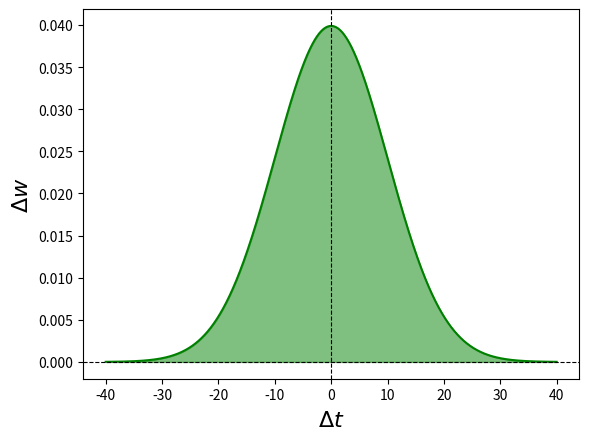
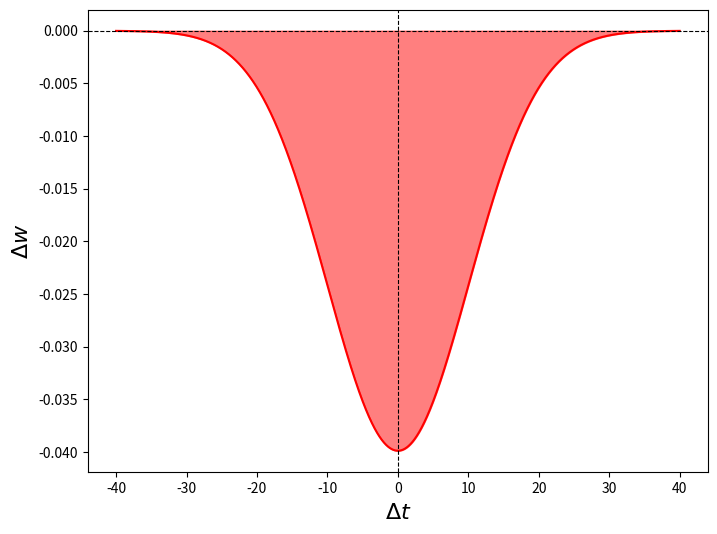
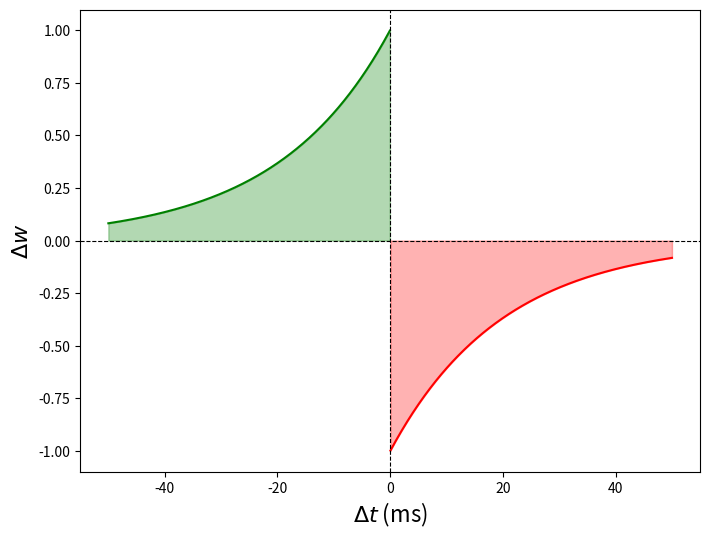
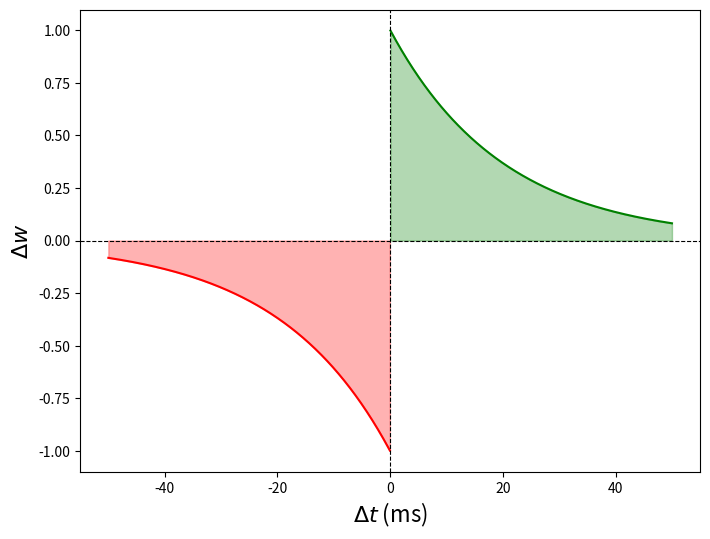

Generate these figures, in order, with matplotlib:
import numpy as np
import matplotlib.pyplot as plt
from scipy.stats import norm

###########################
### Symmetrical Hebbian ###
###########################

# Define x-axis range
x_axis = np.arange(-40, 40, 0.001)

# Mean and standard deviation
mean = 0
sd = 10

# Compute the normal PDF
y = norm.pdf(x_axis, mean, sd)

# Ensure the curve flattens out towards zero by taking the absolute value
y_positive = np.abs(y)

# Plot the adjusted distribution
plt.plot(x_axis, y_positive, label="Flattened Normal Distribution", color="green")
plt.axhline(0, color='black', linestyle='--', linewidth=0.8)  # Horizontal line at 0
plt.axvline(0, color='black', linestyle='--', linewidth=0.8)  # Vertical line at 0
plt.fill_between(x_axis, y, 0, where=(y > 0), color="green", alpha=0.5)
plt.ylabel(r"$\Delta w$", fontsize=16)
plt.xlabel(r"$\Delta t$", fontsize=16)
plt.show()

##############################
### Symmetric Anti-Hebbian ###
##############################

# Define x-axis range
x_axis = np.arange(-40, 40, 0.001)

# Mean and standard deviation
mean = 0
sd = 10

# Compute the anti-Hebbian rule: Flip the Hebbian curve by multiplying by -1
y = -norm.pdf(x_axis, mean, sd)

# Plot the anti-Hebbian rule
plt.figure(figsize=(8, 6))
plt.plot(x_axis, y, label="Anti-Hebbian Rule", color="red")

# Fill the negative area under the curve
plt.fill_between(x_axis, y, 0, where=(y < 0), color="red", alpha=0.5, label="Negative Weight Change")

# Add labels, title, and legend
plt.ylabel(r"$\Delta w$", fontsize=16)
plt.xlabel(r"$\Delta t$", fontsize=16)
plt.axhline(0, color="black", linestyle="--", linewidth=0.8)  # Horizontal line at 0
plt.axvline(0, color="black", linestyle="--", linewidth=0.8)  # Vertical line at 0

# Show the plot
plt.show()


##########################
### STDP rule plotting ###
##########################


# Parameters for STDP
A_plus = 1.0     # Scaling factor for LTP
A_minus = -1.0   # Scaling factor for LTD
tau_plus = 20.0  # Time constant for LTP
tau_minus = 20.0 # Time constant for LTD

# Time differences (Δt)
delta_t = np.linspace(-50, 50, 1000)  # From -50ms to 50ms

# Flipped STDP Rule
delta_w = np.piecewise(delta_t, 
                       [delta_t > 0, delta_t <= 0], 
                       [lambda t: A_minus * np.exp(-t / tau_plus),  # Decrease when Δt > 0
                        lambda t: A_plus * np.exp(t / tau_minus)])  # Increase when Δt < 0

# Plotting the flipped STDP curve
plt.figure(figsize=(8, 6))

# Positive segment (Δt < 0, weight increase)
positive_mask = delta_w > 0
plt.plot(delta_t[positive_mask], delta_w[positive_mask], color="green")

# Negative segment (Δt > 0, weight decrease)
negative_mask = delta_w < 0
plt.plot(delta_t[negative_mask], delta_w[negative_mask], color="red")

# Fill positive and negative areas
plt.fill_between(delta_t, delta_w, 0, where=(delta_w > 0), color="green", alpha=0.3)
plt.fill_between(delta_t, delta_w, 0, where=(delta_w < 0), color="red", alpha=0.3)

# Add horizontal and vertical lines for reference
plt.axhline(0, color='black', linestyle='--', linewidth=0.8)  # Horizontal line at 0
plt.axvline(0, color='black', linestyle='--', linewidth=0.8)  # Vertical line at 0

# Add labels, title, and legend
plt.xlabel(r"$\Delta t$ (ms)", fontsize=16)
plt.ylabel(r"$\Delta w$", fontsize=16)

# Show the plot
plt.show()


###############################
### Anti-STDP rule plotting ###
###############################


# Parameters for STDP
A_plus = 1.0     # Scaling factor for LTP
A_minus = -1.0   # Scaling factor for LTD
tau_plus = 20.0  # Time constant for LTP
tau_minus = 20.0 # Time constant for LTD

# Time differences (Δt)
delta_t = np.linspace(-50, 50, 1000)  # From -50ms to 50ms

# STDP Rule
delta_w = np.piecewise(delta_t, 
                       [delta_t > 0, delta_t <= 0], 
                       [lambda t: A_plus * np.exp(-t / tau_plus), 
                        lambda t: A_minus * np.exp(t / tau_minus)])

# Plotting the STDP curve
plt.figure(figsize=(8, 6))

# Positive segment
positive_mask = delta_w > 0
plt.plot(delta_t[positive_mask], delta_w[positive_mask], color="green")

# Negative segment
negative_mask = delta_w < 0
plt.plot(delta_t[negative_mask], delta_w[negative_mask], color="red")

# Fill positive and negative areas
plt.fill_between(delta_t, delta_w, 0, where=(delta_w > 0), color="green", alpha=0.3)
plt.fill_between(delta_t, delta_w, 0, where=(delta_w < 0), color="red", alpha=0.3)

# Add horizontal and vertical lines for reference
plt.axhline(0, color='black', linestyle='--', linewidth=0.8)  # Horizontal line at 0
plt.axvline(0, color='black', linestyle='--', linewidth=0.8)  # Vertical line at 0

# Add labels, title, and legend
plt.xlabel(r"$\Delta t$ (ms)", fontsize=16)
plt.ylabel(r"$\Delta w$", fontsize=16)

# Show the plot
plt.show()



